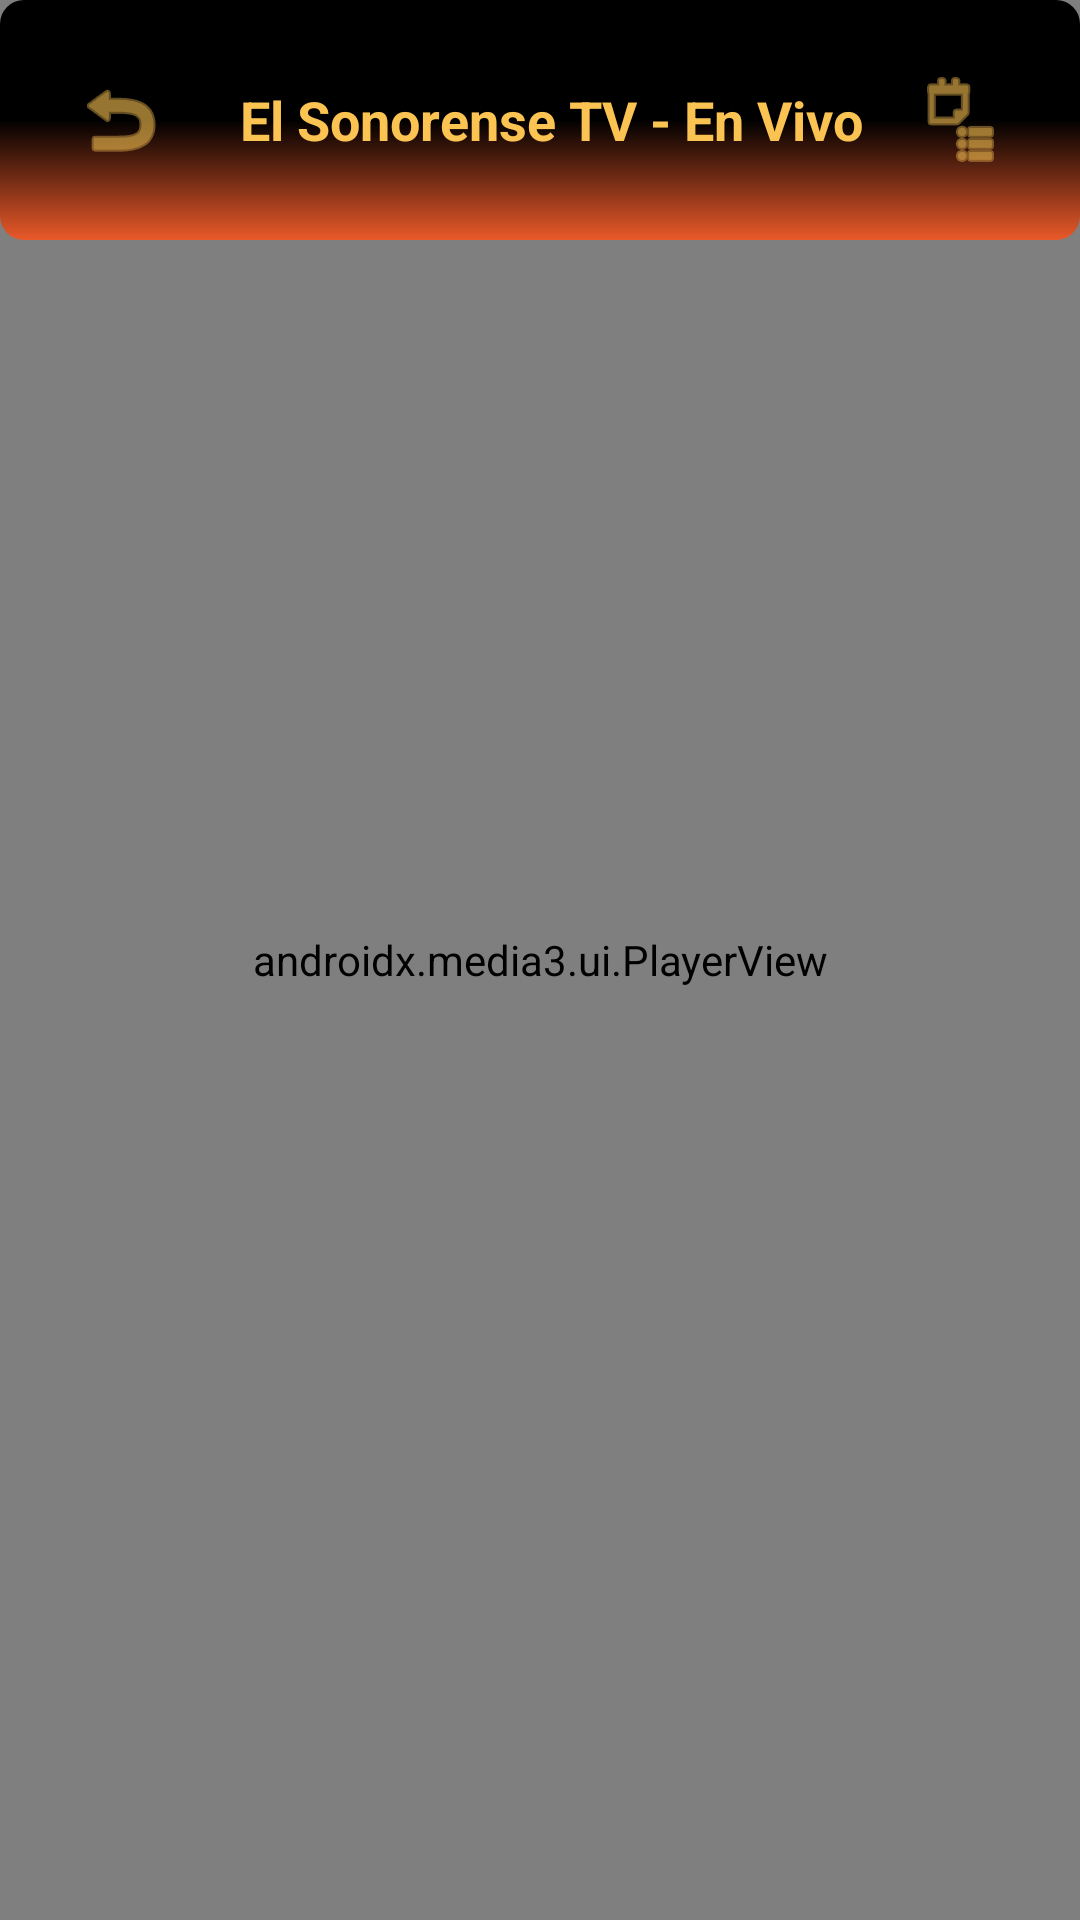

This screen was rendered from an Android layout file. Write that file and the resources it references.
<!-- AndroidManifest.xml: activity theme Theme.PlayerActivity -->
<!-- res/layout/activity_player.xml -->
<?xml version="1.0" encoding="utf-8"?>
<RelativeLayout xmlns:android="http://schemas.android.com/apk/res/android"
    android:layout_width="match_parent"
    android:layout_height="match_parent"
    android:background="@color/sonorense_black">

    <androidx.media3.ui.PlayerView
        android:id="@+id/player_view"
        android:layout_width="match_parent"
        android:layout_height="match_parent"
        android:layout_centerInParent="true" />

    
    <LinearLayout
        android:id="@+id/player_header"
        android:layout_width="match_parent"
        android:layout_height="wrap_content"
        android:layout_alignParentTop="true"
        android:orientation="horizontal"
        android:background="@drawable/header_gradient"
        android:padding="16dp"
        android:gravity="center_vertical"
        android:visibility="visible">

        <ImageButton
            android:id="@+id/btn_back"
            android:layout_width="48dp"
            android:layout_height="48dp"
            android:src="@android:drawable/ic_menu_revert"
            android:background="?android:attr/selectableItemBackgroundBorderless"
            android:tint="@color/sonorense_yellow"
            android:contentDescription="Regresar"/>

        <TextView
            android:id="@+id/player_title"
            android:layout_width="0dp"
            android:layout_height="wrap_content"
            android:layout_weight="1"
            android:layout_marginStart="16dp"
            android:text="El Sonorense TV - En Vivo"
            android:textColor="@color/sonorense_yellow"
            android:textSize="18sp"
            android:textStyle="bold"/>

        <ImageButton
            android:id="@+id/btn_menu"
            android:layout_width="48dp"
            android:layout_height="48dp"
            android:src="@android:drawable/ic_menu_agenda"
            android:background="?android:attr/selectableItemBackgroundBorderless"
            android:tint="@color/sonorense_yellow"
            android:contentDescription="Ver Programación"/>

    </LinearLayout>

</RelativeLayout>
<!-- resources referenced by this layout -->
<resources>
  <color name="sonorense_black">#000000</color>
  <color name="sonorense_yellow">#FBC352</color>
  <!-- drawable header_gradient (drawable) -->
  <?xml version="1.0" encoding="utf-8"?>
  <shape xmlns:android="http://schemas.android.com/apk/res/android">
      <gradient
          android:startColor="@color/sonorense_orange"
          android:centerColor="@color/sonorense_black"
          android:endColor="@color/sonorense_black"
          android:angle="90"/>
      <corners android:radius="8dp"/>
  </shape>
  <style name="Theme.PlayerActivity" parent="Theme.AppCompat.NoActionBar">
          <item name="android:windowBackground">@color/sonorense_black</item>
          <item name="colorPrimary">@color/sonorense_orange</item>
          <item name="colorAccent">@color/sonorense_yellow</item>
          <item name="android:windowFullscreen">true</item>
          <item name="android:textColorPrimary">@color/white</item>
      </style>
  <color name="sonorense_orange">#E95929</color>
  <color name="white">#FFFFFFFF</color>
</resources>
